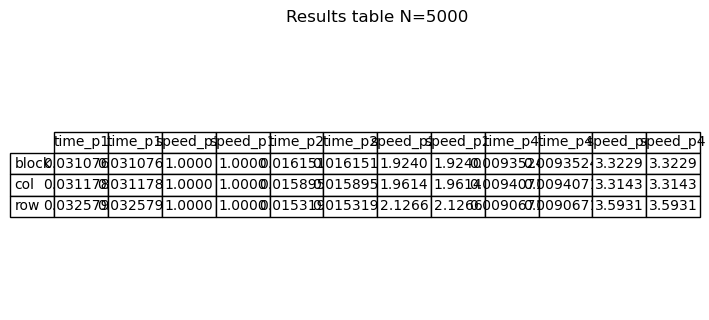

Data behind this chart, as committed beside it:
, time_p1, time_p1, speed_p1, speed_p1, time_p2, time_p2, speed_p2, speed_p2, time_p4, time_p4, speed_p4, speed_p4
block, 0.03108, 0.03108, 1, 1, 0.01615, 0.01615, 1.924, 1.924, 0.009352, 0.009352, 3.323, 3.323
col, 0.03118, 0.03118, 1, 1, 0.0159, 0.0159, 1.961, 1.961, 0.009407, 0.009407, 3.314, 3.314
row, 0.03258, 0.03258, 1, 1, 0.01532, 0.01532, 2.127, 2.127, 0.009067, 0.009067, 3.593, 3.593
